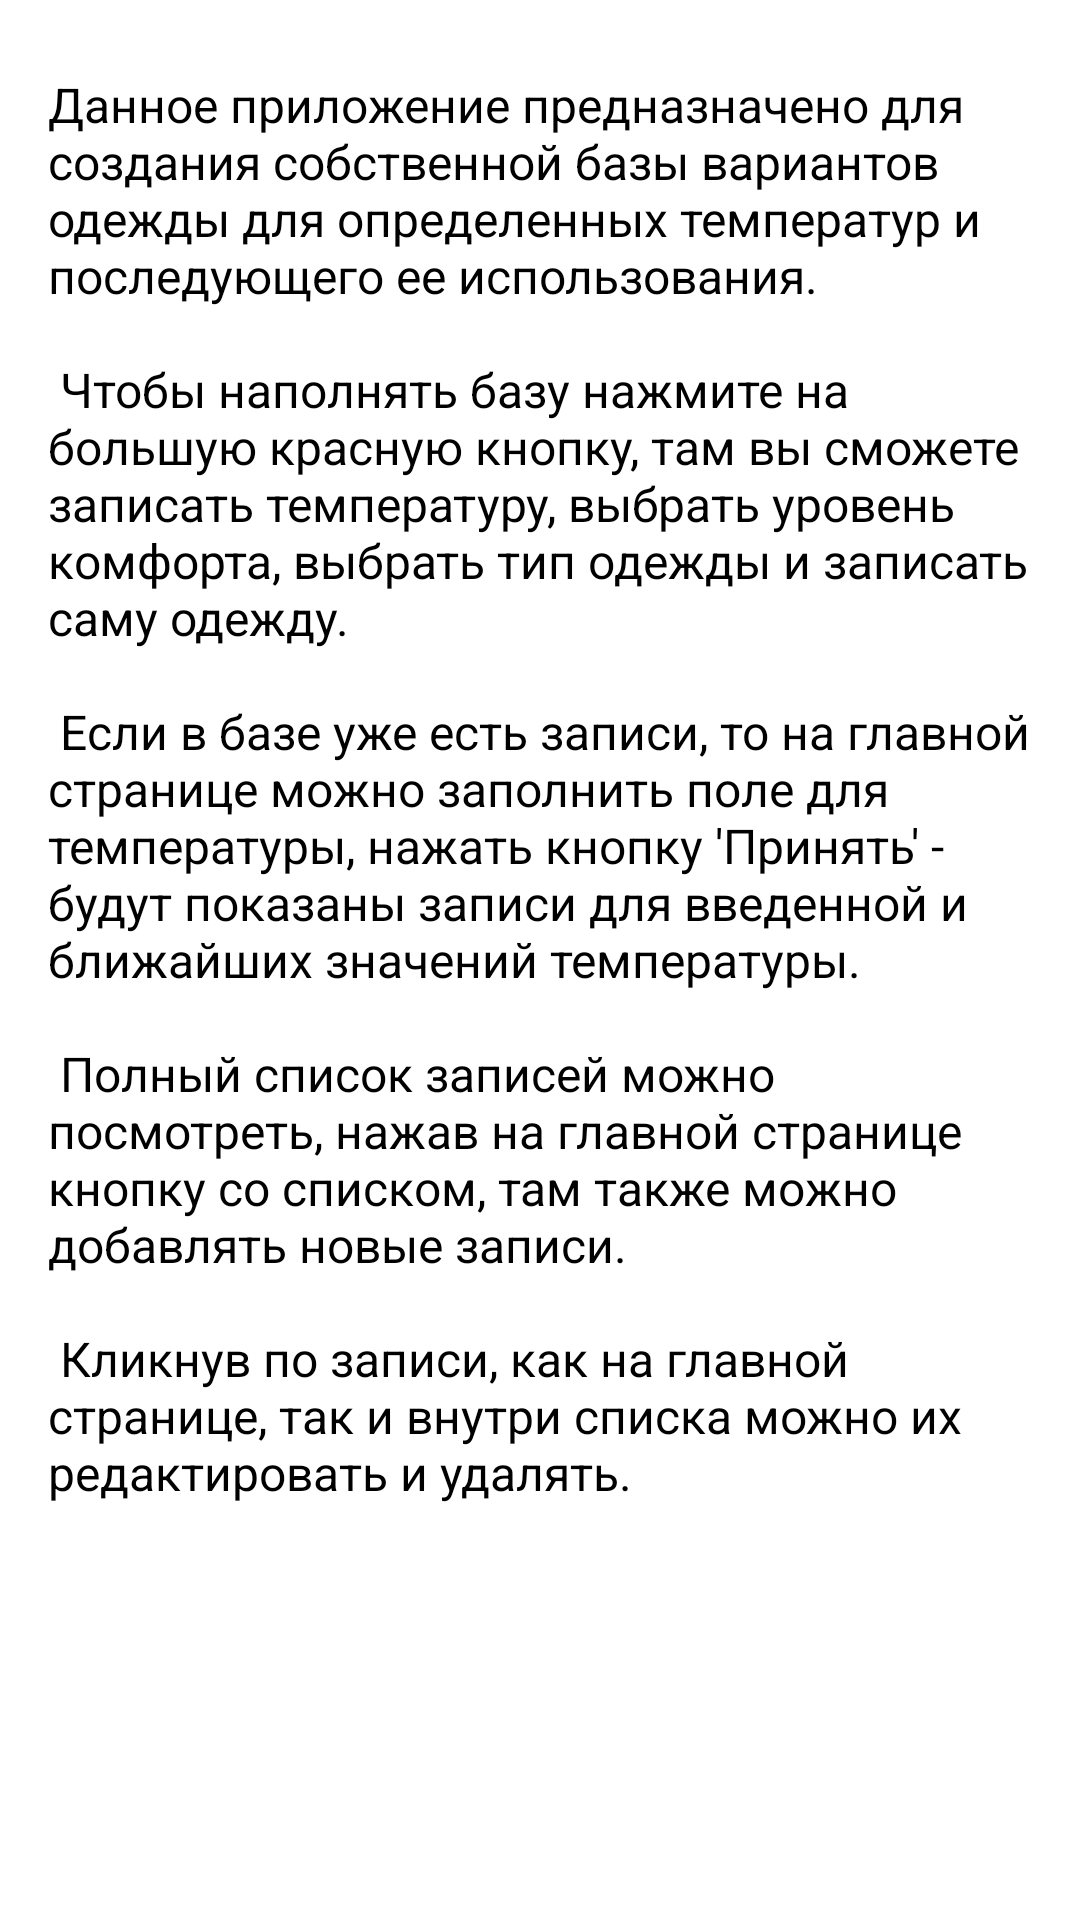

This screen was rendered from an Android layout file. Write that file and the resources it references.
<!-- AndroidManifest.xml: application theme Theme.ClothesForTheWeather101 -->
<!-- res/layout/activity_info.xml -->
<?xml version="1.0" encoding="utf-8"?>
<androidx.constraintlayout.widget.ConstraintLayout xmlns:android="http://schemas.android.com/apk/res/android"
    xmlns:app="http://schemas.android.com/apk/res-auto"
    xmlns:tools="http://schemas.android.com/tools"
    android:layout_width="match_parent"
    android:layout_height="match_parent"
    tools:context=".InfoActivity">

    <TextView
        android:id="@+id/textView"
        android:layout_width="wrap_content"
        android:layout_height="wrap_content"
        android:layout_marginTop="8dp"
        android:padding="16dp"
        android:text="@string/info"
        android:textColor="@color/black"
        android:textSize="16sp"
        app:layout_constraintStart_toStartOf="parent"
        app:layout_constraintTop_toTopOf="parent" />


</androidx.constraintlayout.widget.ConstraintLayout>
<!-- resources referenced by this layout -->
<resources>
  <color name="black">#FF000000</color>
  <string name="info">Данное приложение предназначено для создания собственной базы вариантов
          одежды для определенных температур и последующего ее использования.\n\n Чтобы наполнять
          базу нажмите на большую красную кнопку, там вы сможете записать температуру, выбрать уровень
          комфорта, выбрать тип одежды и записать саму одежду.\n\n Если в базе уже есть записи, то на
          главной странице можно заполнить поле для температуры, нажать кнопку \'Принять\' - будут
          показаны записи для введенной и ближайших значений температуры.\n\n Полный список записей
          можно посмотреть, нажав на главной странице кнопку со списком, там также можно добавлять
          новые записи.\n\n Кликнув по записи, как на главной странице, так и внутри списка можно
          их редактировать и удалять.</string>
  <style name="Theme.ClothesForTheWeather101" parent="Theme.MaterialComponents.DayNight.DarkActionBar">
          
          <item name="colorPrimary">@color/green</item>
          <item name="colorPrimaryVariant">@color/purple_700</item>
          <item name="colorOnPrimary">@color/white</item>
          
          <item name="colorSecondary">@color/teal_200</item>
          <item name="colorSecondaryVariant">@color/teal_700</item>
          <item name="colorOnSecondary">@color/white</item>
          
          <item name="android:statusBarColor" tools:targetApi="l">?attr/colorPrimaryVariant</item>
          
      </style>
  <color name="green">#65AE68</color>
  <color name="purple_700">#FF3700B3</color>
  <color name="white">#FFFFFFFF</color>
  <color name="teal_200">#FF03DAC5</color>
  <color name="teal_700">#FF018786</color>
</resources>
